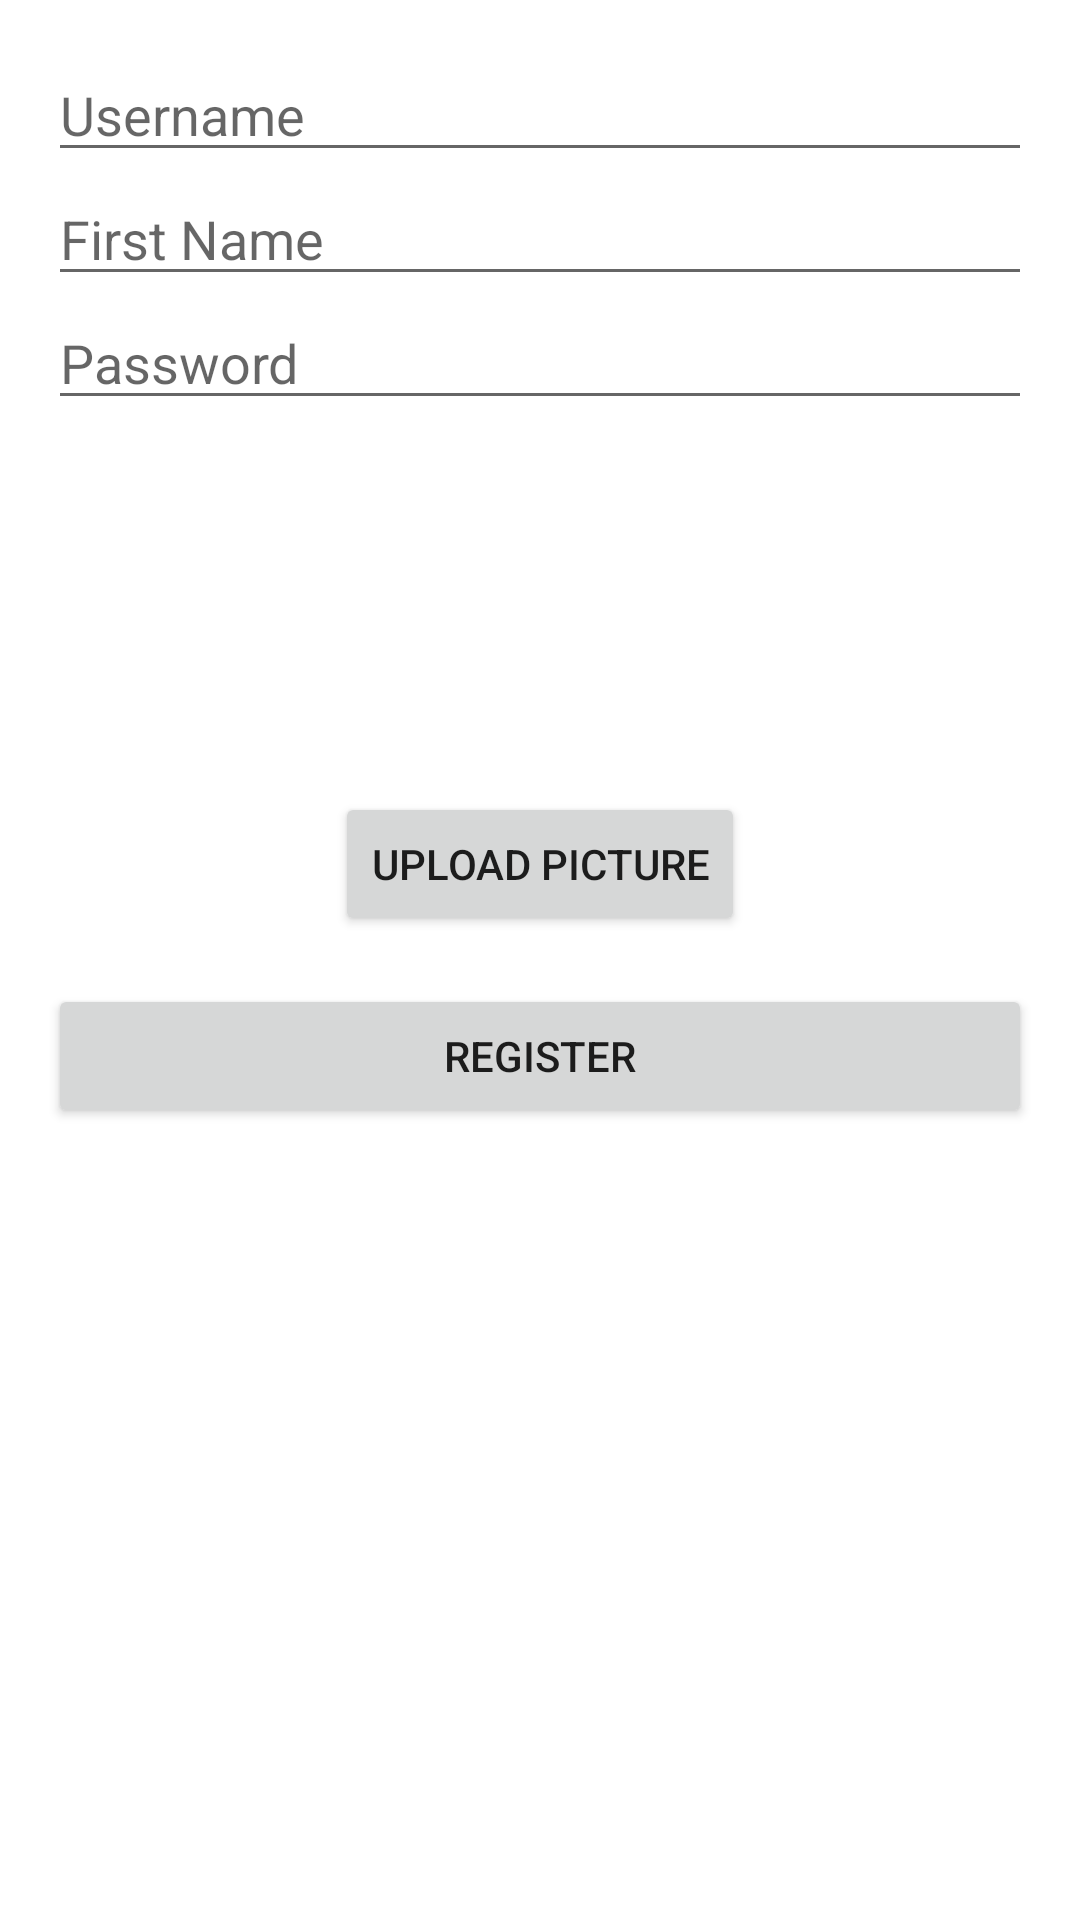

Layout XML and referenced resources for this Android screen:
<!-- AndroidManifest.xml: application theme Theme.AcaciaSchoolOfMusic -->
<!-- res/layout/fragment_user_register.xml -->
<?xml version="1.0" encoding="utf-8"?>
<FrameLayout xmlns:android="http://schemas.android.com/apk/res/android"
    xmlns:tools="http://schemas.android.com/tools"
    android:layout_width="match_parent"
    android:layout_height="match_parent"
    tools:context=".UserRegisterFragment">

    <ScrollView
        android:layout_width="match_parent"
        android:layout_height="match_parent">

        <LinearLayout
            android:layout_width="match_parent"
            android:layout_height="wrap_content"
            android:orientation="vertical"
            android:padding="16dp">

            <EditText
                android:id="@+id/editTextUsername"
                android:layout_width="match_parent"
                android:layout_height="wrap_content"
                android:hint="Username" />

            
            <EditText
                android:id="@+id/editTextFirstName"
                android:layout_width="match_parent"
                android:layout_height="wrap_content"
                android:hint="First Name" />

            
            <EditText
                android:id="@+id/editTextPassword"
                android:layout_width="match_parent"
                android:layout_height="wrap_content"
                android:hint="Password"
                android:inputType="textPassword" />

            
            <ImageView
                android:id="@+id/imageViewProfile"
                android:layout_width="100dp"
                android:layout_height="100dp"
                android:layout_gravity="center"
                android:layout_marginTop="16dp"
                android:background="@drawable/baseline_person_24"
                android:contentDescription="Profile Picture"
                android:scaleType="centerCrop" />

            
            <Button
                android:id="@+id/buttonUploadPicture"
                android:layout_width="wrap_content"
                android:layout_height="wrap_content"
                android:layout_gravity="center"
                android:layout_marginTop="8dp"
                android:text="Upload Picture" />

            
            <Button
                android:id="@+id/buttonRegister"
                android:layout_width="match_parent"
                android:layout_height="wrap_content"
                android:layout_marginTop="16dp"
                android:text="Register" />

        </LinearLayout>
    </ScrollView>

</FrameLayout>
<!-- resources referenced by this layout -->
<resources>
  <style name="Theme.AcaciaSchoolOfMusic" parent="Theme.MaterialComponents.DayNight.DarkActionBar">
          
          <item name="colorPrimary">@color/purple_500</item>
          <item name="colorPrimaryVariant">@color/purple_700</item>
          <item name="colorOnPrimary">@color/white</item>
          
          <item name="colorSecondary">@color/teal_200</item>
          <item name="colorSecondaryVariant">@color/teal_700</item>
          <item name="colorOnSecondary">@color/black</item>
          
          <item name="android:statusBarColor">?attr/colorPrimaryVariant</item>
          
      </style>
  <color name="purple_500">#FF6200EE</color>
  <color name="purple_700">#FF3700B3</color>
  <color name="white">#FFFFFFFF</color>
  <color name="teal_200">#FF03DAC5</color>
  <color name="teal_700">#FF018786</color>
  <color name="black">#FF000000</color>
</resources>
